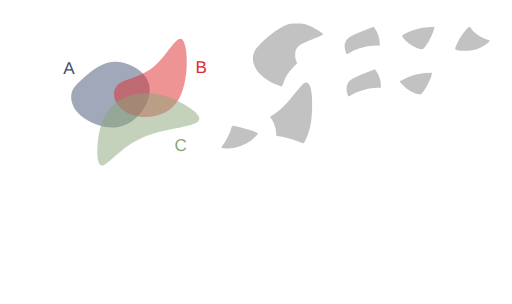
t = 0.00 s
t = 1.00 s: frame unchanged from t = 0.00 s, image omitted
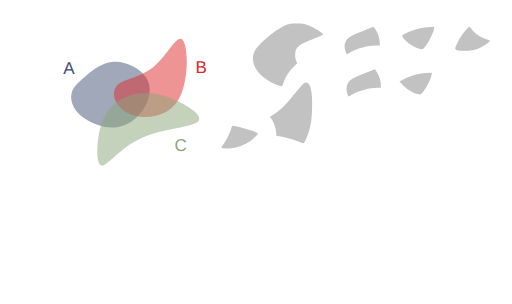
t = 1.47 s
t = 1.94 s: frame unchanged from t = 1.47 s, image omitted
t = 2.42 s: frame unchanged from t = 1.47 s, image omitted
t = 3.00 s: frame unchanged from t = 1.47 s, image omitted

The animated SVG that drew these frames (rendered in a browser with its animation timeline set to each time). Animation: 2 CSS @keyframes rules; one cycle of 3.00 s.

<!--?xml version="1.0" encoding="UTF-8" standalone="no"?-->
<!-- Created with Inkscape (http://www.inkscape.org/) -->

<svg width="316.2424mm" height="187.51456mm" viewBox="0 0 316.24241 187.51455" version="1.1" id="svg5" inkscape:version="1.1.1 (3bf5ae0d25, 2021-09-20)" sodipodi:docname="c9.svg" xmlns:inkscape="http://www.inkscape.org/namespaces/inkscape" xmlns:sodipodi="http://sodipodi.sourceforge.net/DTD/sodipodi-0.dtd" xmlns="http://www.w3.org/2000/svg" xmlns:svg="http://www.w3.org/2000/svg" style="">
  <sodipodi:namedview id="namedview7" pagecolor="#ffffff" bordercolor="#111111" borderopacity="1" inkscape:pageshadow="0" inkscape:pageopacity="0" inkscape:pagecheckerboard="1" inkscape:document-units="mm" showgrid="false" inkscape:zoom="0.64052329" inkscape:cx="672.10671" inkscape:cy="303.65797" inkscape:window-width="1600" inkscape:window-height="821" inkscape:window-x="1911" inkscape:window-y="-9" inkscape:window-maximized="1" inkscape:current-layer="layer1"></sodipodi:namedview>
  <defs id="defs2">
    <inkscape:path-effect effect="bspline" id="path-effect17189" is_visible="true" lpeversion="1" weight="33.333333" steps="2" helper_size="0" apply_no_weight="true" apply_with_weight="true" only_selected="false"></inkscape:path-effect>
    <inkscape:path-effect effect="bspline" id="path-effect9938" is_visible="true" lpeversion="1" weight="33.333333" steps="2" helper_size="0" apply_no_weight="true" apply_with_weight="true" only_selected="false"></inkscape:path-effect>
    <inkscape:path-effect effect="bspline" id="path-effect1028" is_visible="true" lpeversion="1" weight="33.333333" steps="2" helper_size="0" apply_no_weight="true" apply_with_weight="true" only_selected="false"></inkscape:path-effect>
    <inkscape:path-effect effect="bspline" id="path-effect859" is_visible="true" lpeversion="1" weight="33.333333" steps="2" helper_size="0" apply_no_weight="true" apply_with_weight="true" only_selected="false"></inkscape:path-effect>
  </defs>
  <g inkscape:label="Layer 1" inkscape:groupmode="layer" id="layer1" transform="translate(16.583502,9.6386099)">
    <path style="fill: rgb(68, 82, 116); fill-opacity: 0.5; stroke: none; stroke-width: 1; stroke-linecap: round; stroke-linejoin: round; stroke-miterlimit: 4; stroke-opacity: 1;" d="m 35.69344,37.746321 c 4.502626,-3.917098 10.576983,-9.04958 18.079053,-9.399389 7.50207,-0.34981 16.431204,4.082704 20.084697,10.00247 3.653494,5.919766 2.025674,13.353419 -1.877121,19.373857 C 68.077273,63.743698 61.896733,68.364347 54.488677,68.933629 47.080622,69.502911 38.434798,66.016506 33.370756,61.69886 28.306713,57.381214 26.817355,52.222207 27.538674,48.293639 28.259993,44.36507 31.190814,41.66342 35.69344,37.746321 Z" id="path857" inkscape:path-effect="#path-effect859" inkscape:original-d="m 34.121681,38.961727 c 6.074625,-5.13222 12.148984,-10.2647 18.223079,-15.39745 8.929751,4.43295 17.858887,8.86546 26.787927,13.2978 -1.59429,7.41316 -3.24952,14.84081 -4.87467,22.26082 -6.18052,4.6211 -12.36106,9.24175 -18.541986,13.86222 -8.640686,-3.46912 -17.28129,-6.96847 -25.92233,-10.45311 -1.472797,-5.15489 -2.976172,-10.30985 -4.464655,-15.46517 2.931202,-2.70149 5.862023,-5.40314 8.792635,-8.10511 z" class="KCOIMHbf_0"></path>
    <path style="fill: rgb(221, 42, 43); fill-opacity: 0.5; stroke: none; stroke-width: 0.927132; stroke-linecap: butt; stroke-linejoin: miter; stroke-miterlimit: 4; stroke-opacity: 1;" d="M 55.386248,43.459332 C 59.192426,38.882684 69.966047,38.504777 78.381657,31.513671 86.797267,24.522565 92.854616,10.918624 96.268534,14.909885 99.682452,18.901146 100.4527,40.487426 93.617843,51.866001 86.782982,63.244577 72.343371,64.415276 63.542506,60.613108 54.741641,56.81094 51.58007,48.03598 55.386248,43.459332 Z" id="path9936" inkscape:path-effect="#path-effect9938" inkscape:original-d="m 48.41835,39.260607 c 10.774086,-0.37765 21.547707,-0.75555 32.321407,-1.13374 6.05783,-13.60416 12.11518,-27.2081 18.17242,-40.8126596 0.77053,21.5869296 1.540783,43.1732096 2.310783,64.7596396 -14.439963,1.17092 -28.879573,2.34163 -43.319705,3.51217 -3.161467,-8.77513 -6.323038,-17.55009 -9.484905,-26.32541 z" sodipodi:nodetypes="cccccc" class="KCOIMHbf_1"></path>
    <path style="fill: rgb(138, 166, 120); fill-opacity: 0.5; stroke: none; stroke-width: 1; stroke-linecap: butt; stroke-linejoin: miter; stroke-miterlimit: 4; stroke-opacity: 1;" d="m 44.576478,72.763811 c 1.501704,-8.091947 4.202915,-12.757776 7.294633,-16.194599 3.091718,-3.436824 6.570743,-5.642556 11.820172,-7.284089 5.249428,-1.641533 12.267478,-2.717876 22.306706,0.556652 10.039228,3.274527 23.125701,10.915034 20.163911,15.020256 -2.96179,4.105222 -21.958221,4.682972 -35.246406,10.600111 C 57.62731,81.379282 50.049028,92.634983 46.410781,92.504216 42.772535,92.373449 43.074774,80.855759 44.576478,72.763811 Z" id="path17187" inkscape:path-effect="#path-effect17189" inkscape:original-d="m 43.377026,69.337597 c 2.701455,-4.66556 5.402664,-9.33139 8.10363,-13.99748 3.482369,-2.20742 6.961395,-4.41315 10.441716,-6.62014 7.018385,-1.07609 14.036435,-2.15243 21.054295,-3.22905 13.0605,7.62546 26.146973,15.26596 39.220093,22.89857 -18.99664,0.57803 -37.993073,1.15578 -56.990633,1.73329 C 57.627614,81.379486 50.049329,92.635186 42.47029,103.89136 42.772806,92.373456 43.075046,80.855766 43.377026,69.337597 Z" sodipodi:nodetypes="cccccccc" class="KCOIMHbf_2"></path>
    <text xml:space="preserve" style="font-style:normal;font-weight:normal;font-size:10.5833px;line-height:1.25;font-family:sans-serif;fill:#404d71;fill-opacity:1;stroke:none;stroke-width:0.264583" x="22.457737" y="35.692467" id="text30639"><tspan sodipodi:role="line" id="tspan30637" style="fill:#404d71;fill-opacity:1;stroke-width:0.264583" x="22.457737" y="35.692467">A</tspan></text>
    <text xml:space="preserve" style="font-style:normal;font-weight:normal;font-size:10.5833px;line-height:1.25;font-family:sans-serif;fill:#dd2a2b;fill-opacity:1;stroke:none;stroke-width:0.264583" x="104.10653" y="35.330399" id="text36814"><tspan sodipodi:role="line" id="tspan36812" style="fill:#dd2a2b;fill-opacity:1;stroke-width:0.264583" x="104.10653" y="35.330399">B</tspan></text>
    <text xml:space="preserve" style="font-style:normal;font-weight:normal;font-size:10.5833px;line-height:1.25;font-family:sans-serif;fill:#8aa678;fill-opacity:1;stroke:none;stroke-width:0.264583" x="91.176918" y="83.377388" id="text45309"><tspan sodipodi:role="line" id="tspan45307" style="fill:#8aa678;fill-opacity:1;stroke-width:0.264583" x="91.176918" y="83.377388">C</tspan></text>
    <path style="fill: rgb(153, 153, 153); fill-opacity: 0.6; stroke: none; stroke-width: 1; stroke-linecap: round; stroke-linejoin: round; stroke-miterlimit: 4; stroke-opacity: 1;" d="m 153.93331,42.429949 c -11.34702,-4.575175 -17.01723,-13.634481 -13.07142,-20.884231 2.30776,-4.240123 12.74459,-12.9919116 18.34909,-15.3866136 2.78145,-1.188463 3.5202,-1.325393 7.22879,-1.339908 3.29815,-0.01291 4.75519,0.188034 7.22879,0.996926 2.89617,0.947071 9.04344,4.6261576 9.36758,5.6064066 0.077,0.232865 -1.48803,1.048885 -3.47784,1.813375 -10.00012,3.842081 -11.77141,4.865428 -13.19864,7.625384 -0.8302,1.605426 -0.83889,4.968825 -0.0179,6.91642 l 0.63016,1.494843 -2.59666,2.714194 c -2.74793,2.872308 -4.58116,5.769996 -5.79936,9.166772 -0.4074,1.135952 -0.85121,2.197291 -0.98626,2.35853 -0.13505,0.161238 -1.78041,-0.325704 -3.65636,-1.082098 z" id="path15185-3" class="KCOIMHbf_3"></path>
    <path style="fill: rgb(153, 153, 153); fill-opacity: 0.6; stroke: none; stroke-width: 1; stroke-linecap: round; stroke-linejoin: round; stroke-miterlimit: 4; stroke-opacity: 1;" d="m 196.98511,22.36948 c -0.82788,-2.724005 -0.90831,-3.684334 -0.45105,-5.385435 0.815,-3.031935 2.75715,-4.407223 10.57726,-7.4900675 l 6.94721,-2.738734 0.78307,0.939768 c 1.47616,1.771579 2.82727,5.3277765 3.04239,8.0078045 l 0.21185,2.639195 h -2.49866 c -4.82783,0 -11.40687,1.737889 -15.65489,4.135321 -1.20321,0.67905 -2.269,1.234638 -2.36841,1.234638 -0.0994,0 -0.36437,-0.60412 -0.58877,-1.34249 z" id="path20587-8" class="KCOIMHbf_4"></path>
    <path style="fill: rgb(153, 153, 153); fill-opacity: 0.6; stroke: none; stroke-width: 1; stroke-linecap: round; stroke-linejoin: round; stroke-miterlimit: 4; stroke-opacity: 1;" d="m 242.94816,20.43843 c -3.02501,-0.631167 -6.71982,-2.795064 -9.1844,-5.378919 -2.71083,-2.842019 -2.76924,-2.661427 1.57834,-4.879795 3.44413,-1.7573692 7.87155,-2.8853832 12.3939,-3.1577032 l 3.99668,-0.240665 -0.38851,1.813933 c -0.54305,2.5354322 -3.33711,8.0611632 -5.2091,10.3018552 -1.52003,1.819421 -1.62066,1.868091 -3.18691,1.541294 z" id="path20902-4" class="KCOIMHbf_5"></path>
    <path style="fill: rgb(153, 153, 153); fill-opacity: 0.6; stroke: none; stroke-width: 1; stroke-linecap: round; stroke-linejoin: round; stroke-miterlimit: 4; stroke-opacity: 1;" d="m 265.69983,21.197414 c -1.64405,-0.473909 -1.61019,-0.707261 0.8151,-5.618316 1.48071,-2.998322 6.05046,-8.8175682 6.88561,-8.7683242 0.15027,0.0089 0.86585,0.822286 1.59018,1.807612 1.69087,2.3001242 5.56421,4.8814232 8.76222,5.8393762 2.44608,0.732716 2.49099,0.771932 1.79139,1.564251 -1.33388,1.510662 -5.59932,3.998396 -8.2699,4.823253 -2.88564,0.891286 -9.05329,1.078931 -11.5746,0.352148 z" id="path21218-0" class="KCOIMHbf_6"></path>
    <path style="fill: rgb(153, 153, 153); fill-opacity: 0.6; stroke: none; stroke-width: 1; stroke-linecap: round; stroke-linejoin: round; stroke-miterlimit: 4; stroke-opacity: 1;" d="m 169.70616,78.470852 c -2.15903,-1.152284 -8.44907,-3.137273 -12.00005,-3.786934 l -3.69675,-0.676327 v -1.513026 c 0,-3.206776 -2.12125,-8.754901 -3.72668,-9.747109 -0.25999,-0.160682 0.65286,-0.929251 2.12638,-1.790285 3.73585,-2.183011 7.31098,-5.676371 12.57757,-12.289906 2.55095,-3.203358 5.1567,-6.232226 5.79056,-6.730816 3.78236,-2.97521 5.82109,2.849357 5.40666,15.446622 -0.25789,7.838874 -1.05743,12.20316 -3.16162,17.257641 -1.75563,4.217207 -2.01958,4.522084 -3.31607,3.83014 z" id="path23602-1" class="KCOIMHbf_7"></path>
    <path style="fill: rgb(153, 153, 153); fill-opacity: 0.6; stroke: none; stroke-width: 1; stroke-linecap: round; stroke-linejoin: round; stroke-miterlimit: 4; stroke-opacity: 1;" d="m 197.97748,48.317143 c -0.77711,-2.322851 -0.65637,-5.116507 0.29127,-6.739088 1.23401,-2.112917 3.44253,-3.412529 10.41332,-6.127752 l 6.32623,-2.464157 1.22683,1.934101 c 1.4853,2.341576 2.43712,5.384808 2.43712,7.792106 v 1.783858 h -2.23557 c -4.56976,0 -11.23967,1.792007 -15.39179,4.135321 -1.20321,0.67905 -2.269,1.234638 -2.36842,1.234638 -0.0994,0 -0.41396,-0.697063 -0.69899,-1.549027 z" id="path23826-6" class="KCOIMHbf_8"></path>
    <path style="fill: rgb(153, 153, 153); fill-opacity: 0.6; stroke: none; stroke-width: 1; stroke-linecap: round; stroke-linejoin: round; stroke-miterlimit: 4; stroke-opacity: 1;" d="m 241.64848,48.371393 c -3.01303,-0.628666 -6.72025,-2.795502 -9.16131,-5.354706 l -2.34376,-2.457185 2.29696,-1.209681 c 4.13788,-2.179185 9.55771,-3.744814 13.85017,-4.000907 l 3.92001,-0.23387 -0.25862,1.613566 c -0.35062,2.18757 -3.19281,7.798861 -5.11654,10.10149 -1.52004,1.819421 -1.62067,1.868091 -3.18691,1.541293 z" id="path24004-1" class="KCOIMHbf_9"></path>
    <path style="fill: rgb(153, 153, 153); fill-opacity: 0.6; stroke: none; stroke-width: 1; stroke-linecap: round; stroke-linejoin: round; stroke-miterlimit: 4; stroke-opacity: 1;" d="m 120.61237,81.670482 c -0.64308,-0.16737 -0.5583,-0.430734 0.6829,-2.121588 1.8644,-2.53982 4.20766,-7.246996 4.82186,-9.686208 0.27391,-1.087797 0.73127,-1.949783 1.03453,-1.949783 2.11615,0 12.8022,3.048661 14.98817,4.276029 0.96494,0.541795 0.96378,0.544121 -1.51706,3.024962 -2.99761,2.997605 -7.18069,5.173443 -11.72016,6.096265 -3.02822,0.615598 -6.69676,0.775046 -8.29024,0.360323 z" id="path24182-1" class="KCOIMHbf_10"></path>
  </g>
<style data-made-with="vivus-instant">.KCOIMHbf_0{stroke-dasharray:138 140;stroke-dashoffset:139;animation:KCOIMHbf_draw 2000ms linear 0ms forwards;}.KCOIMHbf_1{stroke-dasharray:146 148;stroke-dashoffset:147;animation:KCOIMHbf_draw 2000ms linear 100ms forwards;}.KCOIMHbf_2{stroke-dasharray:170 172;stroke-dashoffset:171;animation:KCOIMHbf_draw 2000ms linear 200ms forwards;}.KCOIMHbf_3{stroke-dasharray:128 130;stroke-dashoffset:129;animation:KCOIMHbf_draw 2000ms linear 300ms forwards;}.KCOIMHbf_4{stroke-dasharray:62 64;stroke-dashoffset:63;animation:KCOIMHbf_draw 2000ms linear 400ms forwards;}.KCOIMHbf_5{stroke-dasharray:53 55;stroke-dashoffset:54;animation:KCOIMHbf_draw 2000ms linear 500ms forwards;}.KCOIMHbf_6{stroke-dasharray:56 58;stroke-dashoffset:57;animation:KCOIMHbf_draw 2000ms linear 600ms forwards;}.KCOIMHbf_7{stroke-dasharray:102 104;stroke-dashoffset:103;animation:KCOIMHbf_draw 2000ms linear 700ms forwards;}.KCOIMHbf_8{stroke-dasharray:62 64;stroke-dashoffset:63;animation:KCOIMHbf_draw 2000ms linear 800ms forwards;}.KCOIMHbf_9{stroke-dasharray:53 55;stroke-dashoffset:54;animation:KCOIMHbf_draw 2000ms linear 900ms forwards;}.KCOIMHbf_10{stroke-dasharray:58 60;stroke-dashoffset:59;animation:KCOIMHbf_draw 2000ms linear 1000ms forwards;}@keyframes KCOIMHbf_draw{100%{stroke-dashoffset:0;}}@keyframes KCOIMHbf_fade{0%{stroke-opacity:1;}94.44444444444444%{stroke-opacity:1;}100%{stroke-opacity:0;}}</style></svg>
